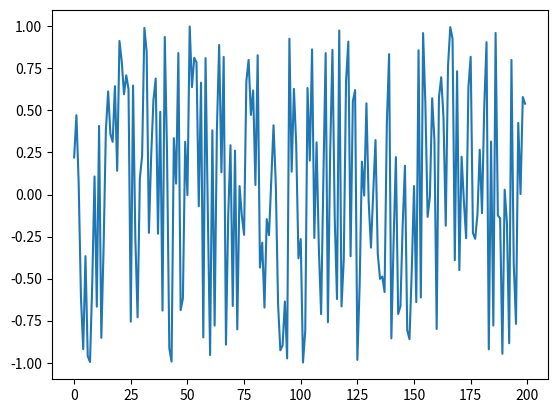

Here is the Python script that generated this plot:
#!/usr/bin/env python
# encoding: utf-8

"""
@version: ??
@author: 'AD'
@license: Apache Licence 
@time: 2019/4/9 16:34
Describe：
    
    
"""
import numpy as np
import matplotlib.pyplot as plt

data_x1 = []
data_x2 = []
for i in range(200):
    x1 = np.random.uniform(-1, 1)
    data_x1.append(x1)
    x2 = np.random.uniform(0, 2)
    data_x2.append(x2)

plt.plot(data_x1)
plt.show()